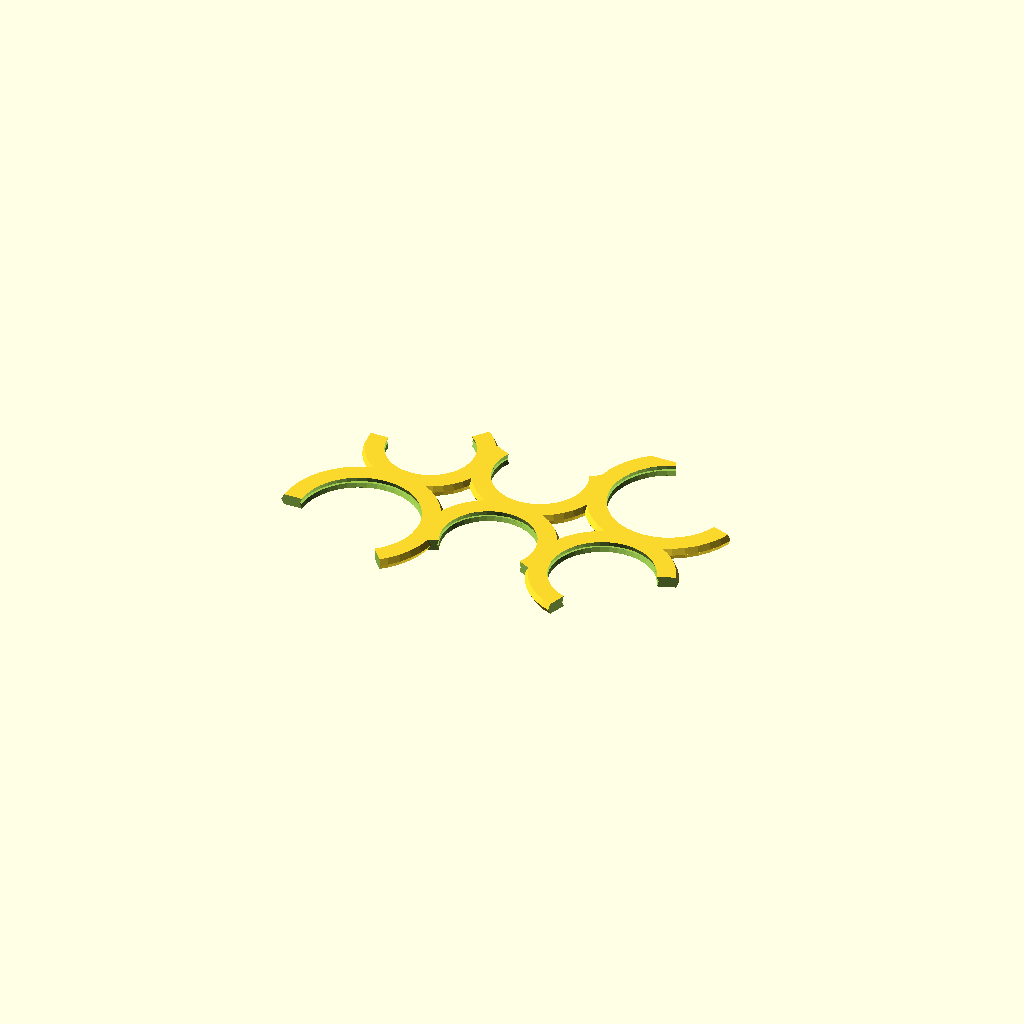
Cell 1 — every parameter at its default value.
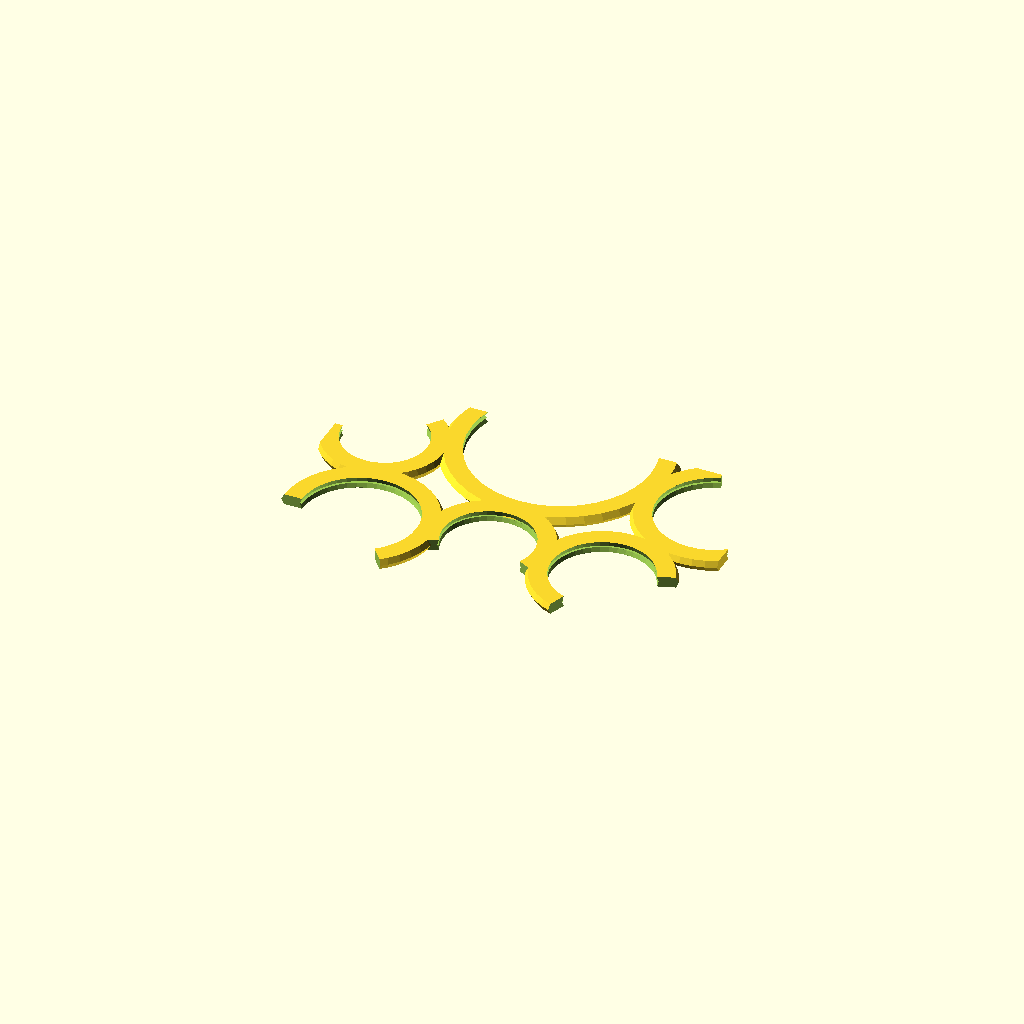
Cell 2: the same model with coin2 = 38.1.
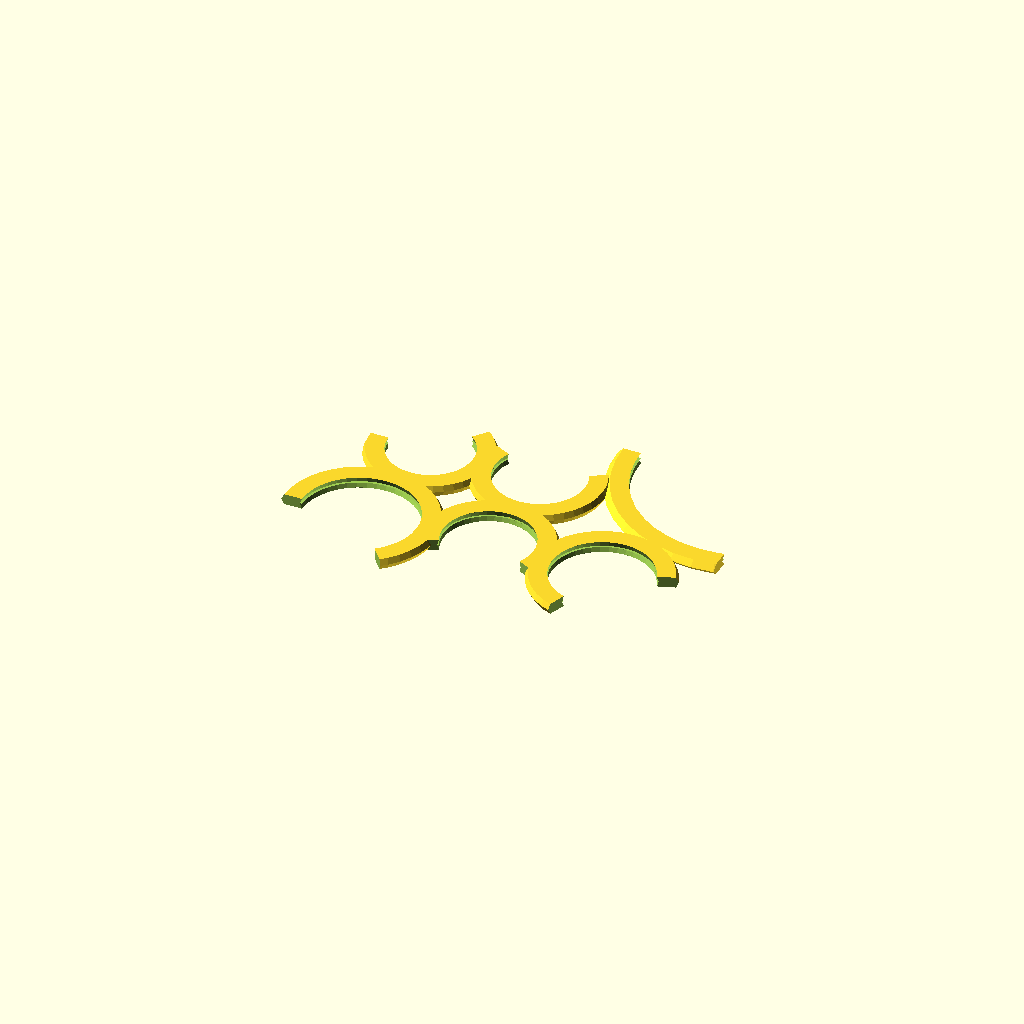
Cell 3 — coin3 set to 48.52, the other parameters unchanged.
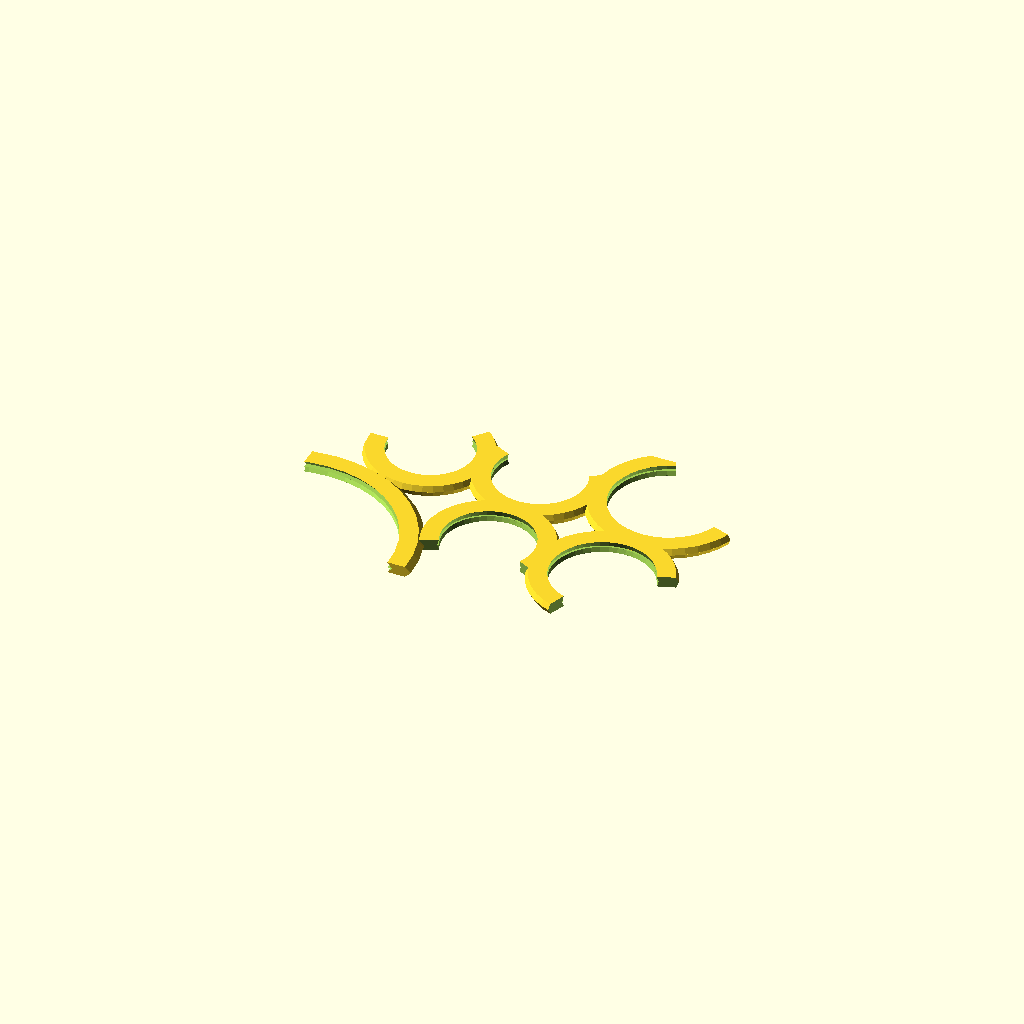
Cell 4: the same model with coin4 = 48.52.
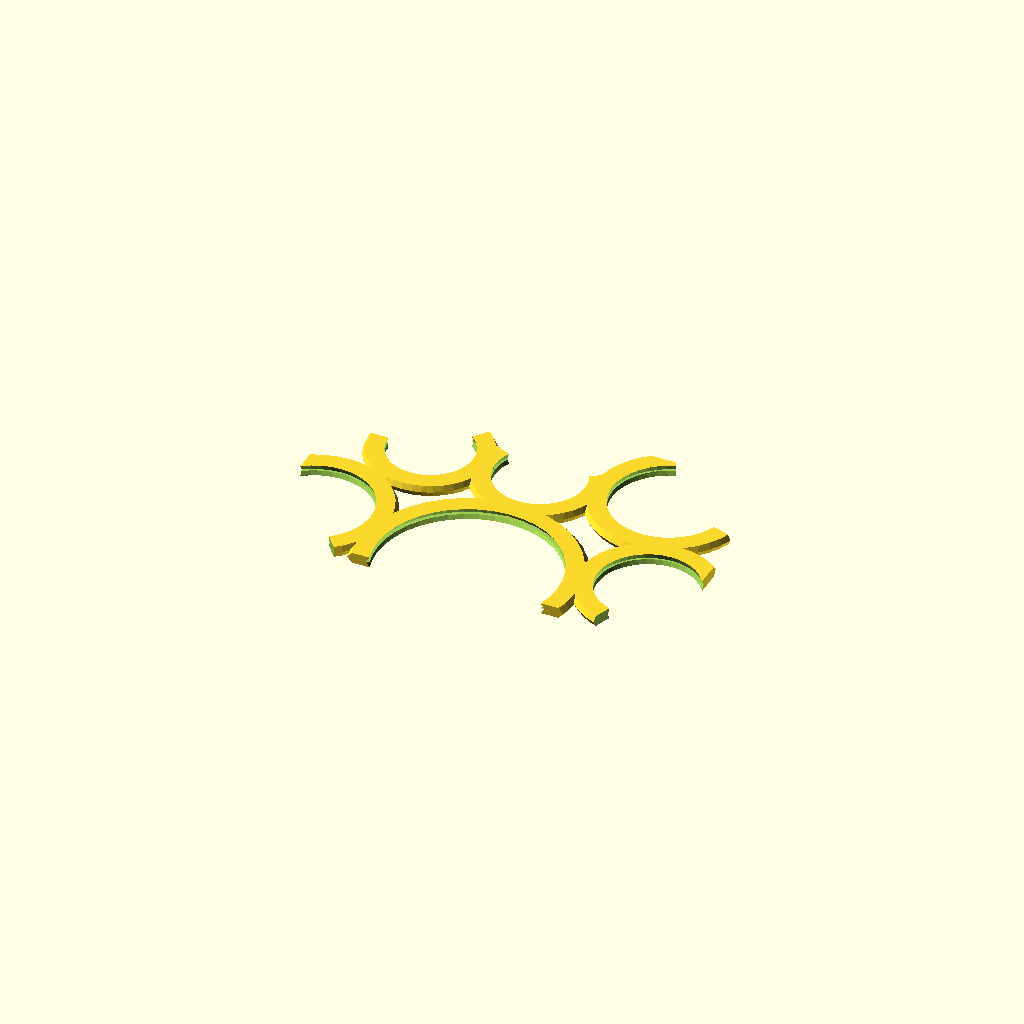
Cell 5 — coin5 set to 38.1, the other parameters unchanged.
One fixed orthographic camera (rotation 55°, 0°, 25°; colour scheme Cornfield) for every cell.
The OpenSCAD source (inputs/thingiverse/files/thing-3796280/files/CoinHolder-US-Rev1.scad):
//coin diameter (mm)
coin1=17.91;
//coin diameter (mm)
coin2=19.05;
//coin diameter (mm)
coin3=24.26;
//coin diameter (mm)
coin4=24.26;
//coin diameter (mm)
coin5=19.05;
//coin diameter (mm)
coin6=21.21;
//Thickness (thicker than thickest coin) (mm)
Thickness=2.25;
//Hub width (separation) (mm)
WallWidth=3.75;

/* [Hidden] */
Length=85; //Credit Card Size
Width=53; //Credit Card Size
//NDia=21.21; //US Nickle Diameter
//NThick=1.95; //US Nickle Thickness
//DDia=17.91; //US Dime Diameter
//DThick=1.35; //US Dime Thickness
//QDia=24.26; //US Quarter Diameter
//QThick=1.75; //US Quarter Thickness
//PDia=19.05; //US Penny Diameter
//PThick=1.52; //US Penny Thickness
$fn=40;

module CoinHole(Diameter){
translate([0,0,-Thickness/2])cylinder(r1=Diameter*0.49,r2=Diameter*.51,h=Thickness/2);
translate([0,0,0])cylinder(r1=Diameter*0.51,r2=Diameter*.49,h=Thickness/2);
cylinder(r=Diameter*.49,h=Thickness*2,center=true);
}
module OutCoinHole(Diameter){
translate([0,0,-Thickness/2])cylinder(r1=Diameter*0.49,r2=Diameter*.51,h=Thickness/2);
translate([0,0,0])cylinder(r1=Diameter*0.51,r2=Diameter*.49,h=Thickness/2);
//cylinder(r=Diameter*.49,h=Thickness*2,center=true);
}
module CutOut(Size){
translate([-Size,0,-Thickness])cylinder(r=Size,h=Thickness*2,$fn=7,center=false);
}
module CoinCircle(XLoc,YLoc,Diameter,Rot){
difference(){
translate([XLoc,YLoc,0])OutCoinHole(Diameter+WallWidth*2); //Outside Circle
translate([XLoc,YLoc,0])CoinHole(Diameter); //Inside Circle
translate([XLoc,YLoc,0])rotate(a=[0,0,Rot])CutOut(Diameter); //Stress Notch
}
}
Separation=WallWidth * 1.1;
intersection(){
union(){
		CoinCircle(-((coin1/2)+(coin2/2)+Separation),(coin1/2)+(Separation/2),coin1,-64); //coin 1, upper left
		CoinCircle(0,(coin2/2)+(Separation/2),coin2,-90); //coin 2, upper middle
		CoinCircle(((coin2/2)+(coin3/2)+Separation),(coin3/2)+(Separation/2),coin3,-135); //coin 3, upper right
		CoinCircle(-((coin4/2)+(coin5/2)+Separation),-((coin4/2)+(Separation/2)),coin4,65); //coin 4, lower left
		CoinCircle(0,-((coin5/2)+(Separation/2)),coin5,90); //coin 5, lower middle
		CoinCircle(((coin5/2)+(coin6/2)+Separation),-((coin6/2)+(Separation/2)),coin6,135); //coin 6, lower right
}
minkowski(){
cube([Length-4,Width-4,Thickness],center=true);
cylinder(r=2,h=Thickness/2,center=true);
}
}
Customizer parameters (derived from the source; name, type, default, range or options):
coin1: number, default 17.91
coin2: number, default 19.05
coin3: number, default 24.26
coin4: number, default 24.26
coin5: number, default 19.05
coin6: number, default 21.21
Thickness: number, default 2.25
WallWidth: number, default 3.75
